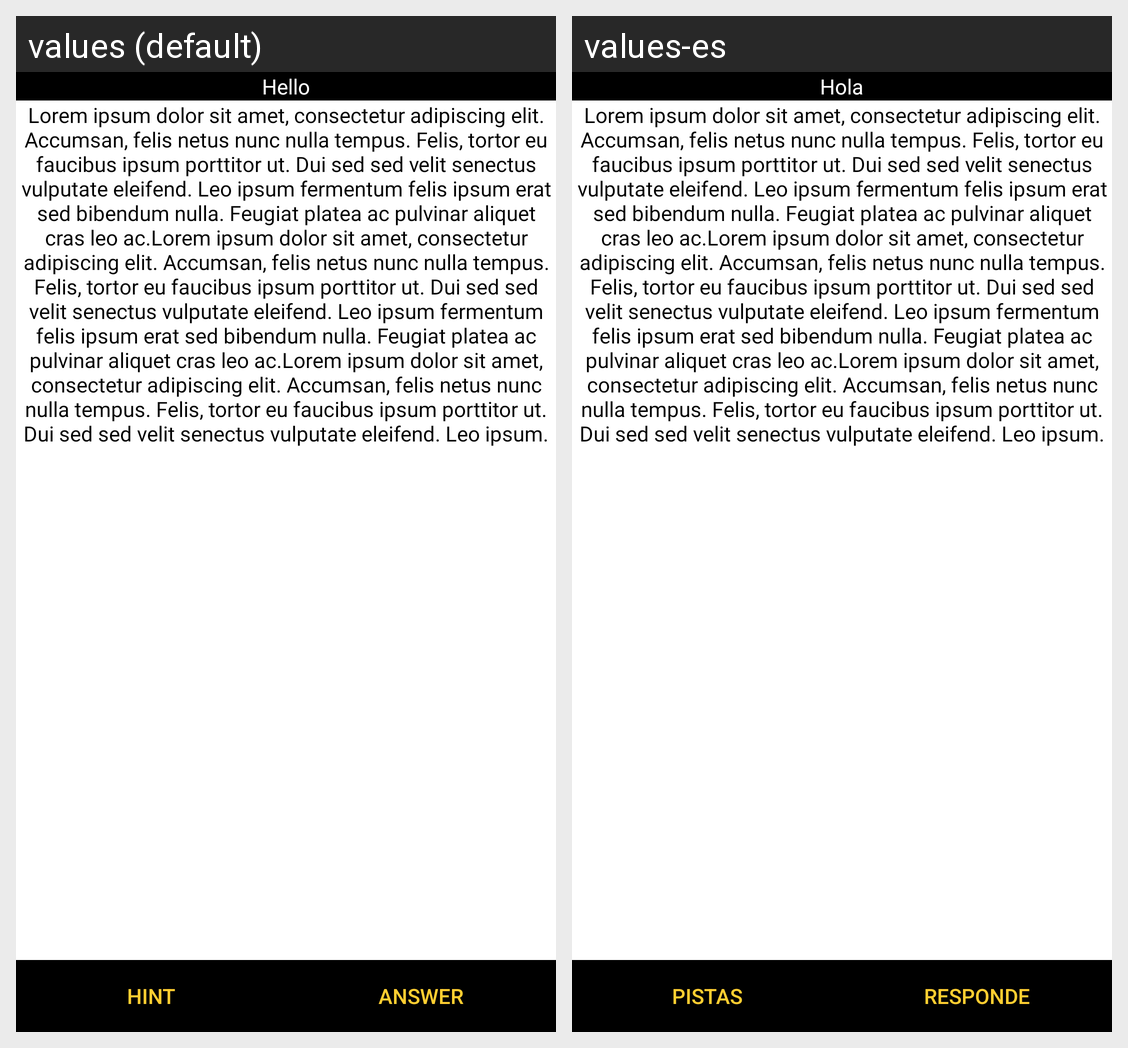

Strings drawn on this Android screen and how each of the app's shown locales translates them:
Android screen res/layout/activity_game2_puzzel.xml rendered under 2 locales, left to right: values (default), values-es. Device: Nexus 5 (rendered at 1080×1920; each locale shown at half size, 540×960, under a caption strip naming it); theme Theme.Quiz.
Strings drawn on this screen, with the default value and each locale's value (text and hints the layout hard-codes, and strings that could not be matched under every locale, appear in the picture but are not listed):

hint
  values: Hint
  values-es: PISTAS

answer
  values: ANSWER
  values-es: RESPONDE

hello
  values: Hello
  values-es: Hola
